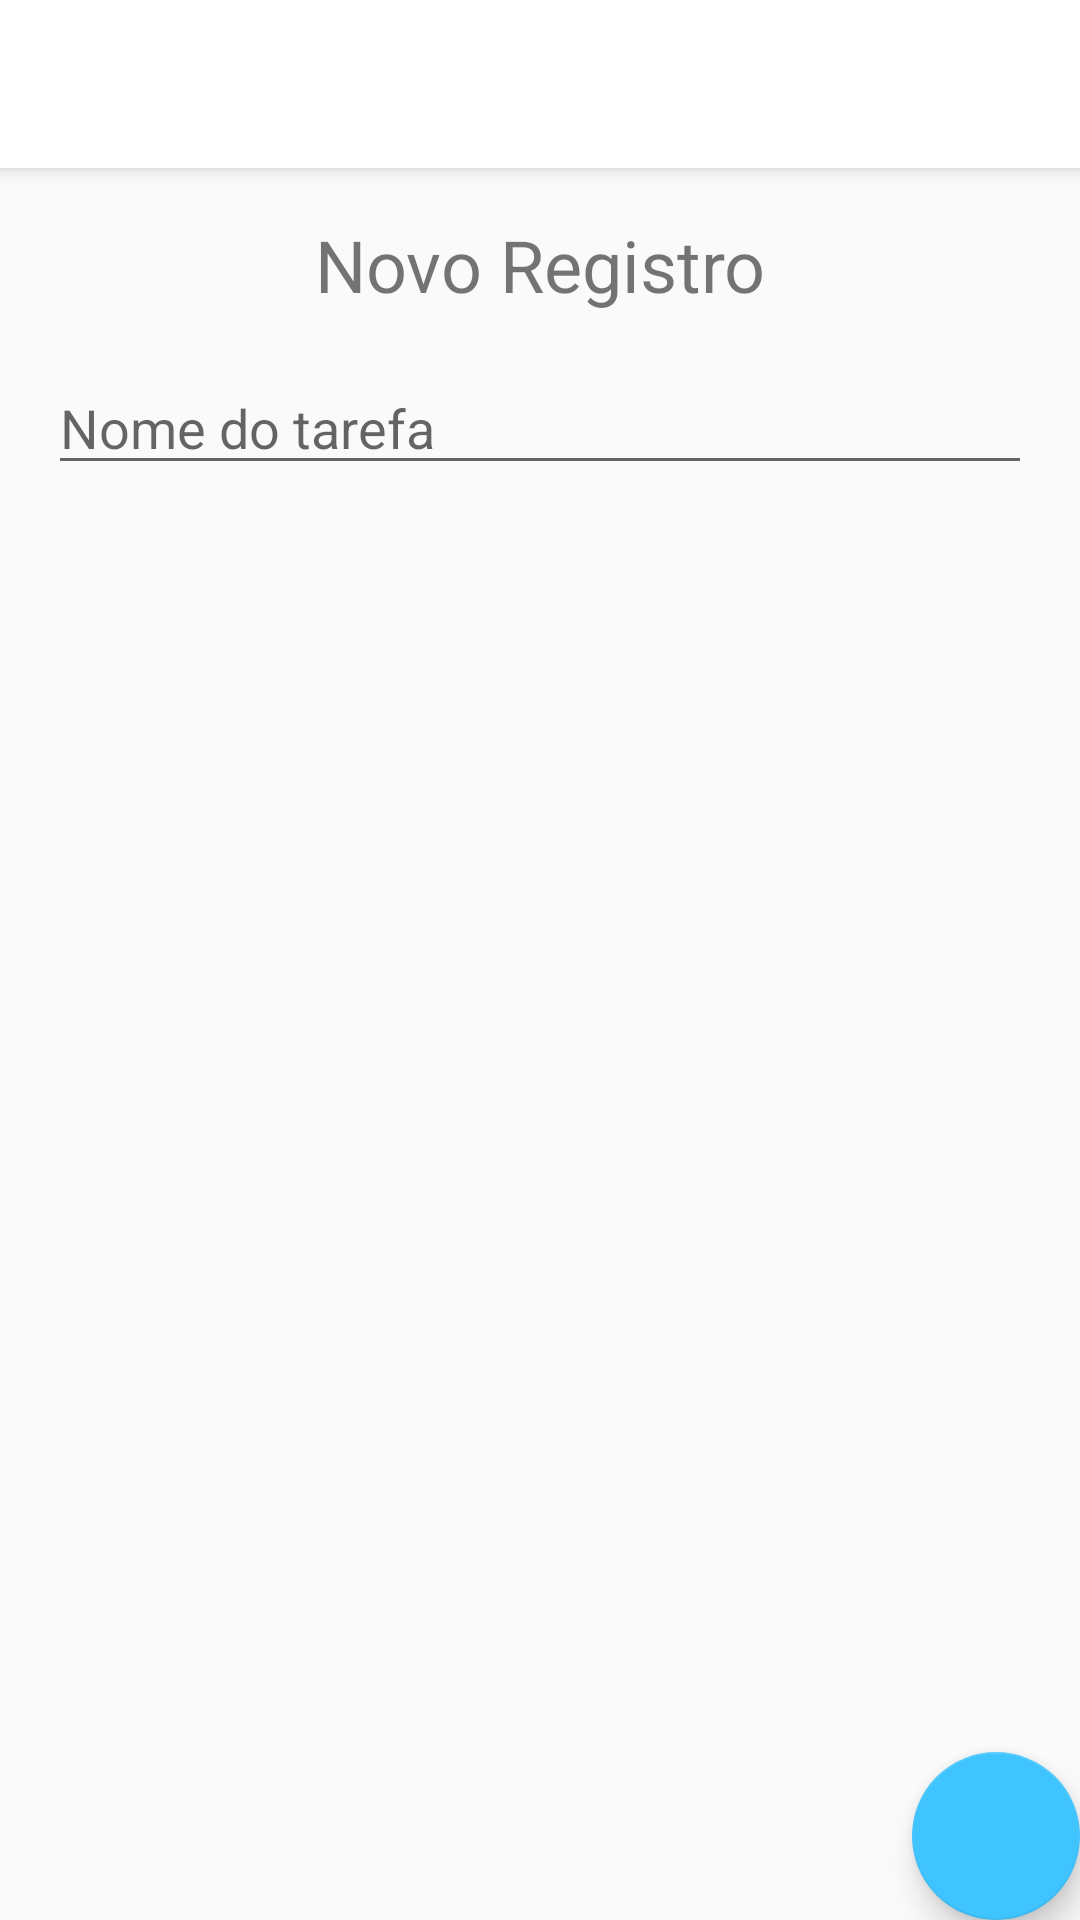

Layout XML and referenced resources for this Android screen:
<!-- AndroidManifest.xml: activity theme AppTheme.NoActionBar -->
<!-- res/layout/activity_novo_lembrete.xml -->
<?xml version="1.0" encoding="utf-8"?>
<android.support.design.widget.CoordinatorLayout xmlns:android="http://schemas.android.com/apk/res/android"
    xmlns:app="http://schemas.android.com/apk/res-auto"
    xmlns:tools="http://schemas.android.com/tools"
    android:layout_width="match_parent"
    android:layout_height="match_parent"
    tools:context=".activity.NovoLembreteActivity">

    <android.support.design.widget.AppBarLayout
        android:layout_width="match_parent"
        android:layout_height="wrap_content"
        android:theme="@style/AppTheme.AppBarOverlay">

        <android.support.v7.widget.Toolbar
            android:id="@+id/toolbar"
            android:layout_width="match_parent"
            android:layout_height="?attr/actionBarSize"
            android:background="?attr/colorPrimary"
            app:popupTheme="@style/AppTheme.PopupOverlay" />

    </android.support.design.widget.AppBarLayout>

    <include layout="@layout/content_novo_lembrete" />

    <android.support.design.widget.FloatingActionButton
        android:id="@+id/fab"
        android:layout_width="wrap_content"
        android:layout_height="wrap_content"
        android:layout_gravity="bottom|end"
        android:layout_margin="@dimen/fab_margin"
        app:srcCompat="@drawable/ic_save_white_24dp" />

</android.support.design.widget.CoordinatorLayout>
<!-- res/layout/content_novo_lembrete.xml (included above) -->
<?xml version="1.0" encoding="utf-8"?>
<android.support.constraint.ConstraintLayout xmlns:android="http://schemas.android.com/apk/res/android"
    xmlns:app="http://schemas.android.com/apk/res-auto"
    xmlns:tools="http://schemas.android.com/tools"
    android:layout_width="match_parent"
    android:layout_height="match_parent"
    app:layout_behavior="@string/appbar_scrolling_view_behavior"
    tools:context=".activity.NovoLembreteActivity"
    tools:showIn="@layout/activity_novo_lembrete">

    <TextView
        android:id="@+id/textViewNovo"
        android:layout_width="wrap_content"
        android:layout_height="wrap_content"
        android:layout_marginStart="16dp"
        android:layout_marginLeft="16dp"
        android:layout_marginTop="16dp"
        android:layout_marginEnd="16dp"
        android:layout_marginRight="16dp"
        android:text="Novo Registro"
        android:textSize="24sp"
        app:layout_constraintEnd_toEndOf="parent"
        app:layout_constraintStart_toStartOf="parent"
        app:layout_constraintTop_toTopOf="parent" />

    <EditText
        android:id="@+id/editTextNovoNome"
        android:layout_width="0dp"
        android:layout_height="wrap_content"
        android:layout_marginStart="16dp"
        android:layout_marginLeft="16dp"
        android:layout_marginTop="16dp"
        android:layout_marginEnd="16dp"
        android:layout_marginRight="16dp"
        android:ems="10"
        android:inputType="textPersonName"
        android:hint="Nome do tarefa"
        app:layout_constraintEnd_toEndOf="parent"
        app:layout_constraintStart_toStartOf="parent"
        app:layout_constraintTop_toBottomOf="@+id/textViewNovo" />

</android.support.constraint.ConstraintLayout>
<!-- resources referenced by this layout -->
<resources>
  <style name="AppTheme.AppBarOverlay" parent="ThemeOverlay.AppCompat.Light">
          
      </style>
  <style name="AppTheme.PopupOverlay" parent="ThemeOverlay.AppCompat.Light" />
  <style name="AppTheme.NoActionBar">
          <item name="windowActionBar">false</item>
          <item name="windowNoTitle">true</item>
      </style>
</resources>
